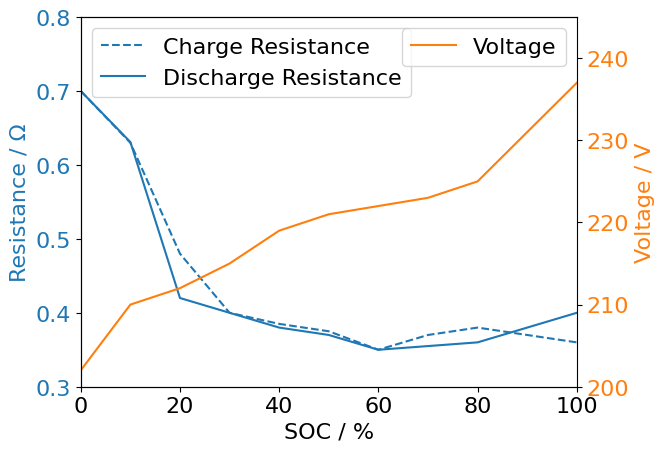

Write the Python code that produced this figure. (Note: this script raises an exception after producing the figure.)
import math

import matplotlib.pyplot as plt
import numpy as np
from scipy.interpolate import interp1d
plt.rcParams['font.family'] = 'Times New Roman'
plt.rcParams['font.size'] = 16

class BatteryPlot:
    def __init__(self, soc=0.5, capacity=1540 * 3600, time_step=1e-3):
        # 电池容量为1.54KWh，换算成W*s = J
        self.soc = soc  # 电池SoC
        self.soc_ref = 0.6
        self.i_b = 0  # 电流
        self.p_b = 0  # 功率
        self.capacity = capacity  # 容量
        self.time_step = time_step  # 步长

        self.soc_x = np.linspace(0, 1, num=11)  # 用于坐标表示的SoC，并非电池SoC
        self.Res_charge = np.array([0.7, 0.63, 0.48, 0.4, 0.385, 0.375, 0.35, 0.37, 0.38, 0.37, 0.36])
        self.Res_discharge = np.array([0.7, 0.631, 0.42, 0.4, 0.38, 0.37, 0.35, 0.355, 0.36, 0.38, 0.4])
        self.Voltage = np.array([202, 210, 212, 215, 219, 221, 222, 223, 225, 231, 237])

        # 插值函数
        self.Res_charge_f = interp1d(self.soc_x, self.Res_charge, kind='cubic')
        self.Res_discharge_f = interp1d(self.soc_x, self.Res_discharge, kind='cubic')
        self.Voltage_f = interp1d(self.soc_x, self.Voltage, kind='cubic')

    def plot(self):
        fig, ax = plt.subplots()

        # 设置左侧Y轴（对应电阻曲线）刻度标签颜色与电阻曲线颜色一致
        color_resistance = '#1f77b4'
        ax.plot(self.soc_x * 100, self.Res_charge, "--", color=color_resistance)
        ax.plot(self.soc_x * 100, self.Res_discharge, "-", color=color_resistance)
        ax.set_ylabel('Resistance / Ω', color=color_resistance)
        ax.tick_params(axis='y', labelcolor=color_resistance)
        ax.set_xlabel('SOC / %')
        ax.spines['right'].set_visible(False)
        ax.legend(['Charge Resistance', 'Discharge Resistance'], loc=2)

        z_ax = ax.twinx()  # 创建与轴群ax共享x轴的轴群z_ax

        # 设置右侧Y轴（对应电压曲线）刻度标签颜色与电压曲线颜色一致
        color_voltage = '#ff7f0e'
        z_ax.plot(self.soc_x * 100, self.Voltage, color=color_voltage)
        z_ax.set_ylabel('Voltage / V', color=color_voltage)
        z_ax.tick_params(axis='y', labelcolor=color_voltage)
        z_ax.legend(["Voltage"], loc=1)

        plt.xlim(0, 100)
        ax.set_ylim(0.3, 0.8)
        z_ax.set_ylim(200, 245)
        fig.savefig('../Figures/Battery_Paras.png', dpi=1200)
        plt.show()

    def output(self, u_b=0, p_b=0, charge=True):

        if charge:
            Res = self.Res_charge_f(self.soc)
        else:
            Res = self.Res_discharge_f(self.soc)
        u_oc = self.Voltage_f(self.soc)
        self.p_b = p_b
        # self.p_b = u_b * self.i_b
        self.i_b = (u_oc - math.sqrt(u_oc ** 2 - 4 * Res * self.p_b)) / (2 * Res)
        dSoC = self.i_b * self.time_step / self.capacity
        self.soc = self.soc - dSoC

        # 更新开路电压
        u_oc = self.Voltage_f(self.soc)
        print(f"电池电流：{self.i_b} 开路电压：{u_oc} SoC：{self.soc} 功率：{self.p_b} SoC变化：{dSoC}")
        return self.i_b, u_oc, self.soc, self.p_b


class BatterySimple:
    def __init__(self, soc=0.5, capacity=1540 * 3600):
        self.soc = soc  # 电池SoC
        self.soc_ref = 0.6
        self.capacity_total = capacity
        self.capacity = self.capacity_total * self.soc

    def work(self, power=0):
        # 输出的功率作用在容量上
        self.capacity -= power
        # SoC不能超过上下限
        if self.capacity >= self.capacity_total:
            self.capacity = self.capacity_total
            power = 0
        if self.capacity <= 0:
            self.capacity = 0
            power = 0
        soc_ = self.capacity / self.capacity_total
        soc_diff = soc_ - self.soc
        self.soc = soc_
        soc_err = self.soc - self.soc_ref
        return soc_diff, soc_err, power


def main():
    b = BatteryPlot()
    b.plot()
    # for i in range(10000):
    #     b.output(300, 3000)


if __name__ == '__main__':
    main()
